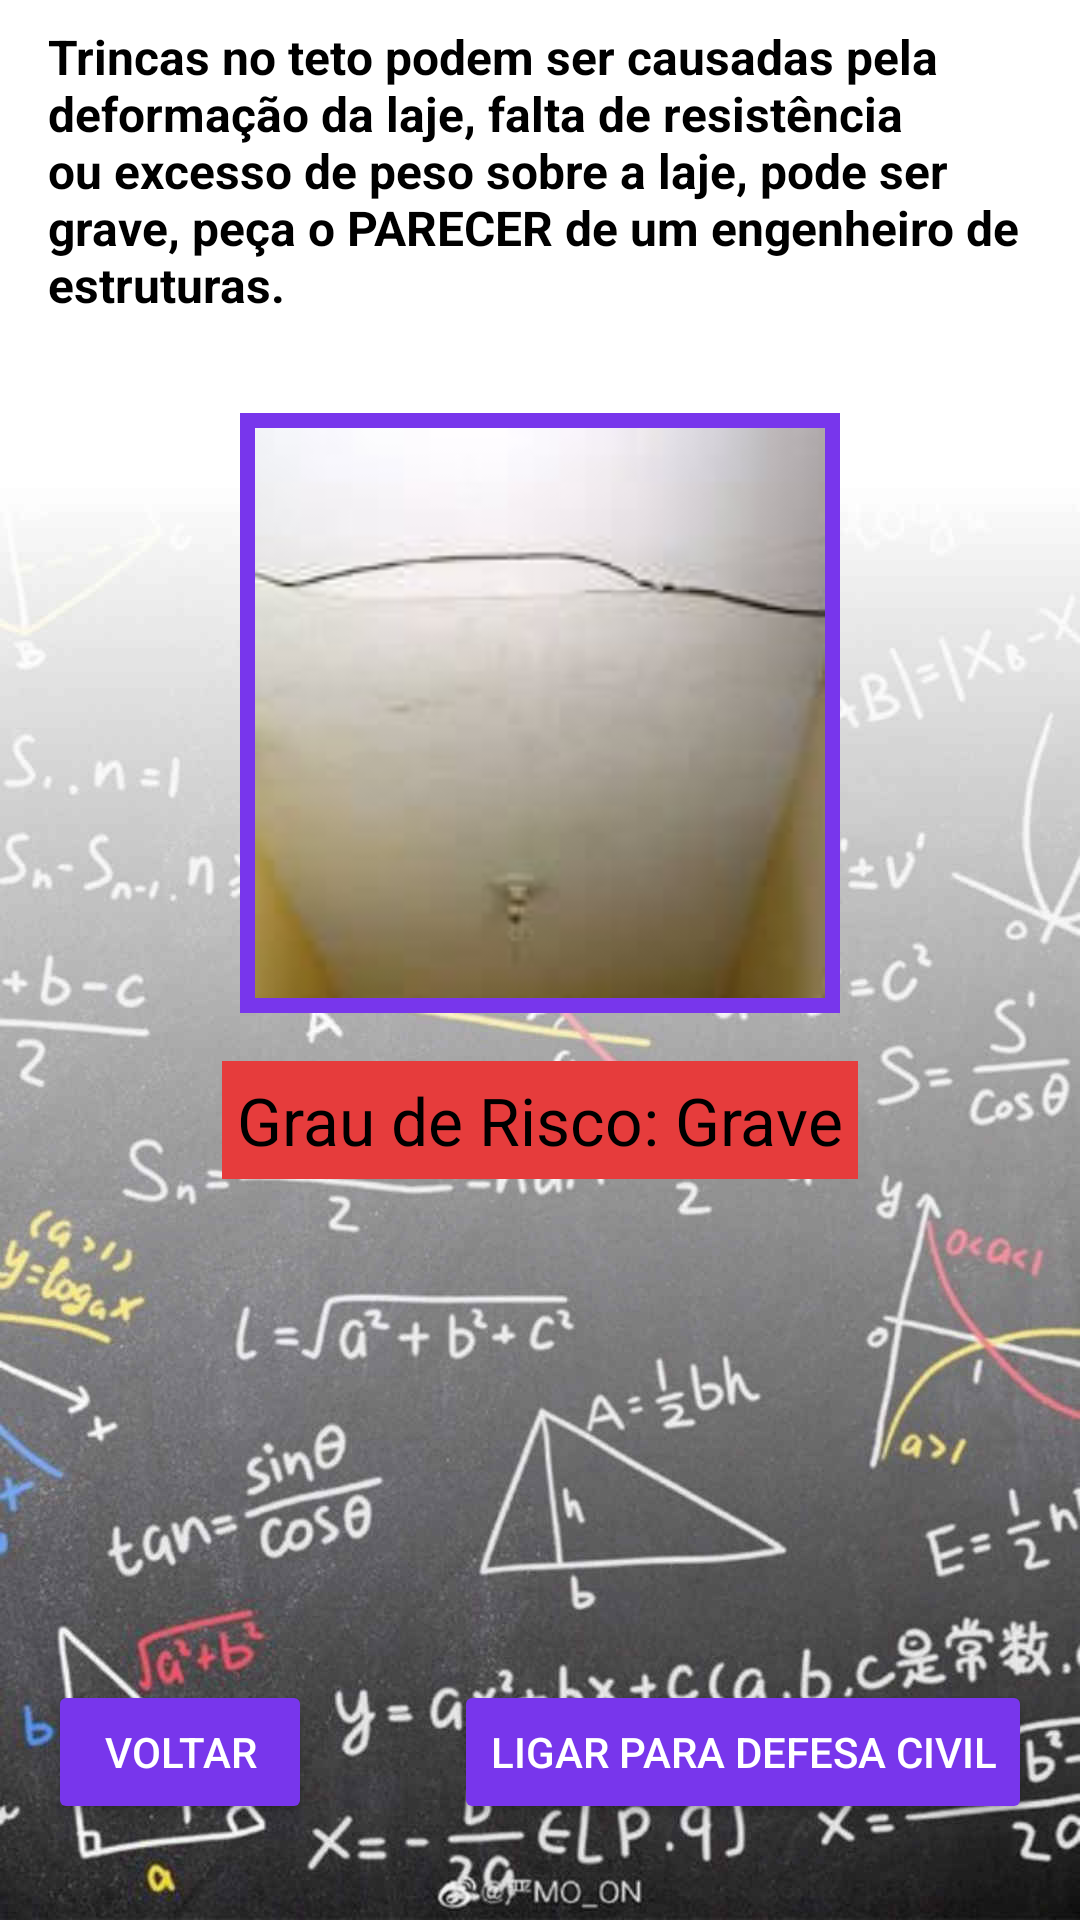

This screen was rendered from an Android layout file. Write that file and the resources it references.
<!-- AndroidManifest.xml: application theme AppTheme -->
<!-- res/layout/fragment_teto_trinca.xml -->
<?xml version="1.0" encoding="utf-8"?>
<androidx.core.widget.NestedScrollView xmlns:android="http://schemas.android.com/apk/res/android"
    xmlns:app="http://schemas.android.com/apk/res-auto"
    xmlns:tools="http://schemas.android.com/tools"
    android:layout_width="match_parent"
    android:layout_height="match_parent"
    android:background="@drawable/fundo"
    android:fillViewport="true">

    <androidx.constraintlayout.widget.ConstraintLayout
        android:layout_width="match_parent"
        android:layout_height="match_parent"
        tools:context=".Fragments.TetoTrincaFragment">

        <ImageView
            android:id="@+id/imageView4"
            android:layout_width="@dimen/patologia_foto_principal_width"
            android:layout_height="@dimen/patologia_foto_principal_height"
            android:layout_marginTop="@dimen/patologia_foto_principal_top"
            android:background="@color/botao"
            android:padding="5dp"
            android:scaleType="fitXY"
            app:layout_constraintEnd_toEndOf="parent"
            app:layout_constraintStart_toStartOf="parent"
            app:layout_constraintTop_toBottomOf="@+id/textView4"
            app:srcCompat="@drawable/teto_trinca"
            tools:src="@tools:sample/avatars" />

        <TextView
            android:id="@+id/textView4"
            style="@style/Texto_Patologia_Descricao"
            android:layout_width="0dp"
            android:layout_height="wrap_content"
            android:layout_marginStart="@dimen/patologia_texto_principal_left"
            android:layout_marginTop="@dimen/patologia_texto_principal_top"
            android:layout_marginEnd="@dimen/patologia_texto_principal_right"
            android:text="@string/teto_trinca_text"
            android:textSize="@dimen/patologia_texto_principal"
            app:layout_constraintEnd_toEndOf="parent"
            app:layout_constraintStart_toStartOf="parent"
            app:layout_constraintTop_toTopOf="parent" />

        <TextView
            android:id="@+id/textView5"
            style="@style/Texto_Grau"
            android:layout_width="wrap_content"
            android:layout_height="wrap_content"
            android:layout_marginTop="16dp"
            android:layout_marginBottom="32dp"
            android:background="@color/grau_grave"
            android:text="@string/grau_risco_grave"
            android:textSize="@dimen/grau_risco"
            app:layout_constraintEnd_toEndOf="parent"
            app:layout_constraintStart_toStartOf="parent"
            app:layout_constraintTop_toBottomOf="@+id/imageView4" />

        <Button
            android:id="@+id/botao_teto_trinca_defcivil"
            style="@style/Botao"
            android:layout_width="wrap_content"
            android:layout_height="wrap_content"
            android:layout_marginEnd="16dp"
            android:layout_marginBottom="@dimen/botao_bot_dist"
            android:text="Ligar para Defesa Civil"
            app:layout_constraintBottom_toBottomOf="parent"
            app:layout_constraintEnd_toEndOf="parent" />

        <Button
            android:id="@+id/botao_teto_trinca_voltar"
            style="@style/Botao"
            android:layout_width="wrap_content"
            android:layout_height="wrap_content"
            android:layout_marginStart="16dp"
            android:layout_marginBottom="32dp"
            android:text="Voltar"
            app:layout_constraintBottom_toBottomOf="parent"
            app:layout_constraintStart_toStartOf="parent" />
    </androidx.constraintlayout.widget.ConstraintLayout>
</androidx.core.widget.NestedScrollView>
<!-- resources referenced by this layout -->
<resources>
  <color name="botao">#7836EC</color>
  <color name="grau_grave">#E63C3C</color>
  <dimen name="botao_bot_dist">32dp</dimen>
  <dimen name="grau_risco">22sp</dimen>
  <dimen name="patologia_foto_principal_height">200dp</dimen>
  <dimen name="patologia_foto_principal_top">32dp</dimen>
  <dimen name="patologia_foto_principal_width">200dp</dimen>
  <dimen name="patologia_texto_principal">16sp</dimen>
  <dimen name="patologia_texto_principal_left">16dp</dimen>
  <dimen name="patologia_texto_principal_right">16dp</dimen>
  <dimen name="patologia_texto_principal_top">8dp</dimen>
  <!-- drawable fundo: jpg bitmap (drawable, 106057 bytes) -->
  <!-- drawable teto_trinca: png bitmap (drawable, 36074 bytes) -->
  <string name="grau_risco_grave">Grau de Risco: Grave</string>
  <string name="teto_trinca_text">Trincas no teto podem ser causadas
          pela deformação da laje, falta de resistência ou excesso de peso
          sobre a laje, pode ser grave, peça o PARECER de um engenheiro de estruturas.</string>
  <style name="Botao" parent="Widget.AppCompat.Button">
          <item name="android:backgroundTint">@color/botao</item>
          <item name="android:textColor">@android:color/white</item>
      </style>
  <style name="Texto_Grau" parent="Widget.AppCompat.TextView">
          <item name="android:padding">5dp</item>
          <item name="android:textColor">@android:color/black</item>
      </style>
  <style name="Texto_Patologia_Descricao" parent="Widget.AppCompat.TextView">
          <item name="android:textSize">16sp</item>
          <item name="android:textStyle">bold</item>
          <item name="android:textColor">@android:color/black</item>
      </style>
  <style name="AppTheme" parent="Theme.AppCompat.Light.DarkActionBar">
          
          <item name="colorPrimary">@color/colorPrimary</item>
          <item name="colorPrimaryDark">@color/colorPrimaryDark</item>
          <item name="colorAccent">@color/colorAccent</item>
      </style>
  <color name="colorPrimary">#6200EE</color>
  <color name="colorPrimaryDark">#3700B3</color>
  <color name="colorAccent">#03DAC5</color>
</resources>
